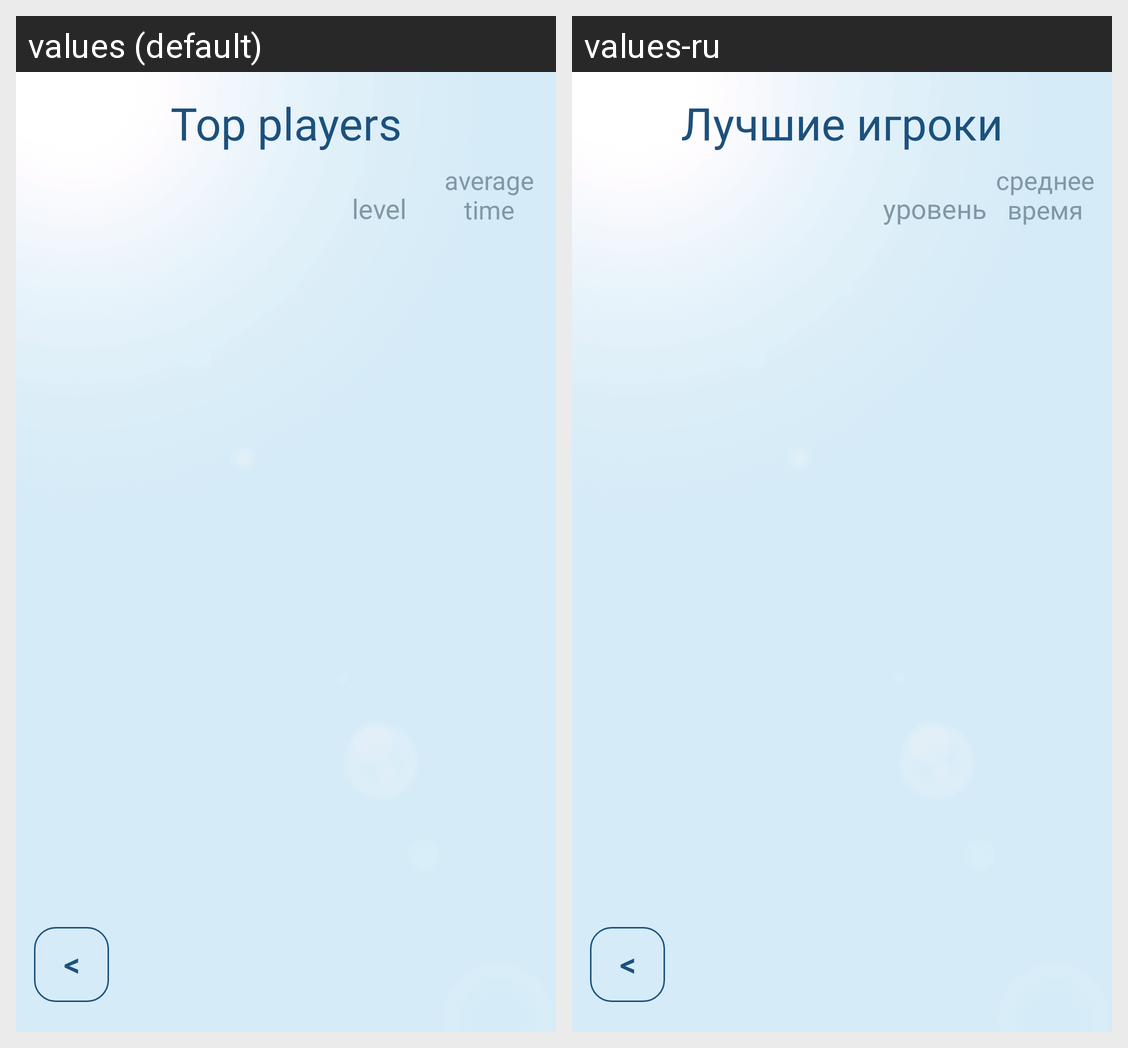

Strings drawn on this Android screen and how each of the app's shown locales translates them:
Android screen res/layout/activity_userlist.xml rendered under 2 locales, left to right: values (default), values-ru. Device: Nexus 5 (rendered at 1080×1920; each locale shown at half size, 540×960, under a caption strip naming it); theme Theme.AppCompat.Light.NoActionBar.
Strings drawn on this screen, with the default value and each locale's value (text and hints the layout hard-codes, and strings that could not be matched under every locale, appear in the picture but are not listed):

head_liders
  values: Top players
  values-ru: Лучшие игроки

levels
  values: level
  values-ru: уровень

average
  values: average time
  values-ru: среднее время
